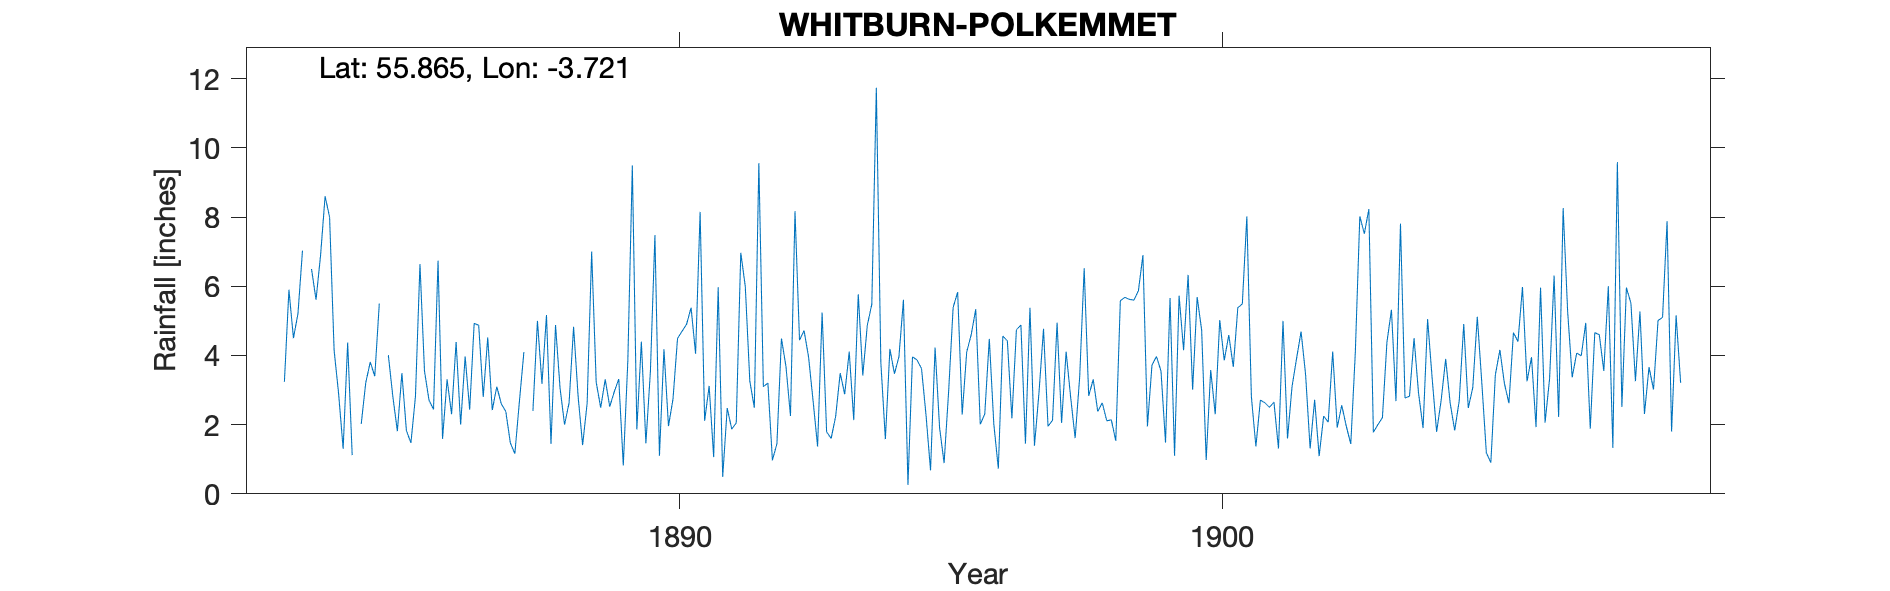

Source data for this figure (header and first rows):
WHITBURN, POLKEMMET, , , , , , , , , , , , , , , , , , , , , , , 
Grid ref, NS924649, Long, -3.721, Lat, 55.87, Elevation, 600, ft, , , , , , , , , , , , , , , 
Station no, RR3126, , , , , , , , , , , , , , , , , , , , , , 
, 1880, 1881, 1882, 1883, 1884, 1885, 1886, 1887, 1888, 1889, 1890, 1891, 1892, 1893, 1894, 1895, 1896, 1897, 1898, 1899, 1900, 1901, 1902
January, , , , , 8, , 6.74, 2.42, 5.17, 2.49, 7.48, 3.12, 3.1, 1.37, 5.48, 2.27, 2.01, 1.39, 2.83, 6.9, 5.69, 2.81, 3.45
February, , , , , 4.15, 4.01, 1.59, 3.1, 1.44, 3.31, 1.1, 1.06, 3.2, 5.24, 11.74, 0.68, 2.31, 2.93, 3.31, 1.95, 4.73, 1.37, 1.31
March, , , , 3.24, 2.89, 2.81, 3.31, 2.6, 4.88, 2.52, 4.18, 5.97, 0.97, 1.79, 3.79, 4.23, 4.48, 4.77, 2.38, 3.72, 0.98, 2.71, 2.72
April, , , , 5.9, 1.3, 1.81, 2.3, 2.38, 3.06, 2.95, 1.96, 0.49, 1.45, 1.6, 1.58, 1.91, 2.02, 1.95, 2.63, 3.97, 3.58, 2.63, 1.09
May, , , , 4.5, 4.37, 3.49, 4.39, 1.47, 2, 3.32, 2.74, 2.48, 4.49, 2.24, 4.19, 0.89, 0.73, 2.13, 2.11, 3.55, 2.3, 2.5, 2.25
June, , , , 5.21, 1.12, 1.83, 2, 1.16, 2.63, 0.82, 4.49, 1.87, 3.68, 3.49, 3.47, 2.96, 4.56, 4.95, 2.14, 1.48, 5.02, 2.65, 2.07
July, , , , 7.03, , 1.47, 3.97, 2.66, 4.83, 3.83, 4.7, 2.05, 2.25, 2.88, 3.96, 5.39, 4.42, 2.05, 1.53, 5.66, 3.86, 1.31, 4.11
August, , , , , 2.02, 2.81, 2.43, 4.1, 2.82, 9.49, 4.9, 6.97, 8.17, 4.11, 5.61, 5.83, 2.18, 4.11, 5.58, 1.1, 4.59, 5, 1.91
September, , , , 6.5, 3.21, 6.64, 4.93, , 1.41, 1.86, 5.38, 5.99, 4.44, 2.13, 0.26, 2.29, 4.74, 2.8, 5.68, 5.73, 3.67, 1.6, 2.56
October, , , , 5.61, 3.81, 3.55, 4.87, 2.4, 2.62, 4.4, 4.05, 3.26, 4.72, 5.77, 3.96, 4.1, 4.88, 1.61, 5.62, 4.15, 5.38, 3.1, 1.96
November, , , , 6.89, 3.4, 2.71, 2.8, 5, 7, 1.46, 8.15, 2.49, 3.96, 3.42, 3.87, 4.6, 1.45, 3.37, 5.6, 6.33, 5.49, 3.91, 1.44
December, , , , 8.6, 5.5, 2.44, 4.52, 3.18, 3.23, 3.54, 2.11, 9.56, 2.69, 4.87, 3.62, 5.34, 5.38, 6.52, 5.87, 3.01, 8.02, 4.69, 4.07
Total, , , , , , , 43.85, , 41.09, 39.99, 51.24, 45.31, 43.12, 38.91, 51.53, 40.49, 39.16, 38.58, 45.28, 47.55, 53.31, 34.28, 28.94
1884 July 5" pencilled in and estimated …, , , , , , , , , , , , , , , , , , , , , , , 
1885 Jan, 2", pencilled in and estimated…, , , , , , , , , , , , , , , , , , , , , , , 
1887 Sept 5.25 pencilled in and estimate…, , , , , , , , , , , , , , , , , , , , , , , 
